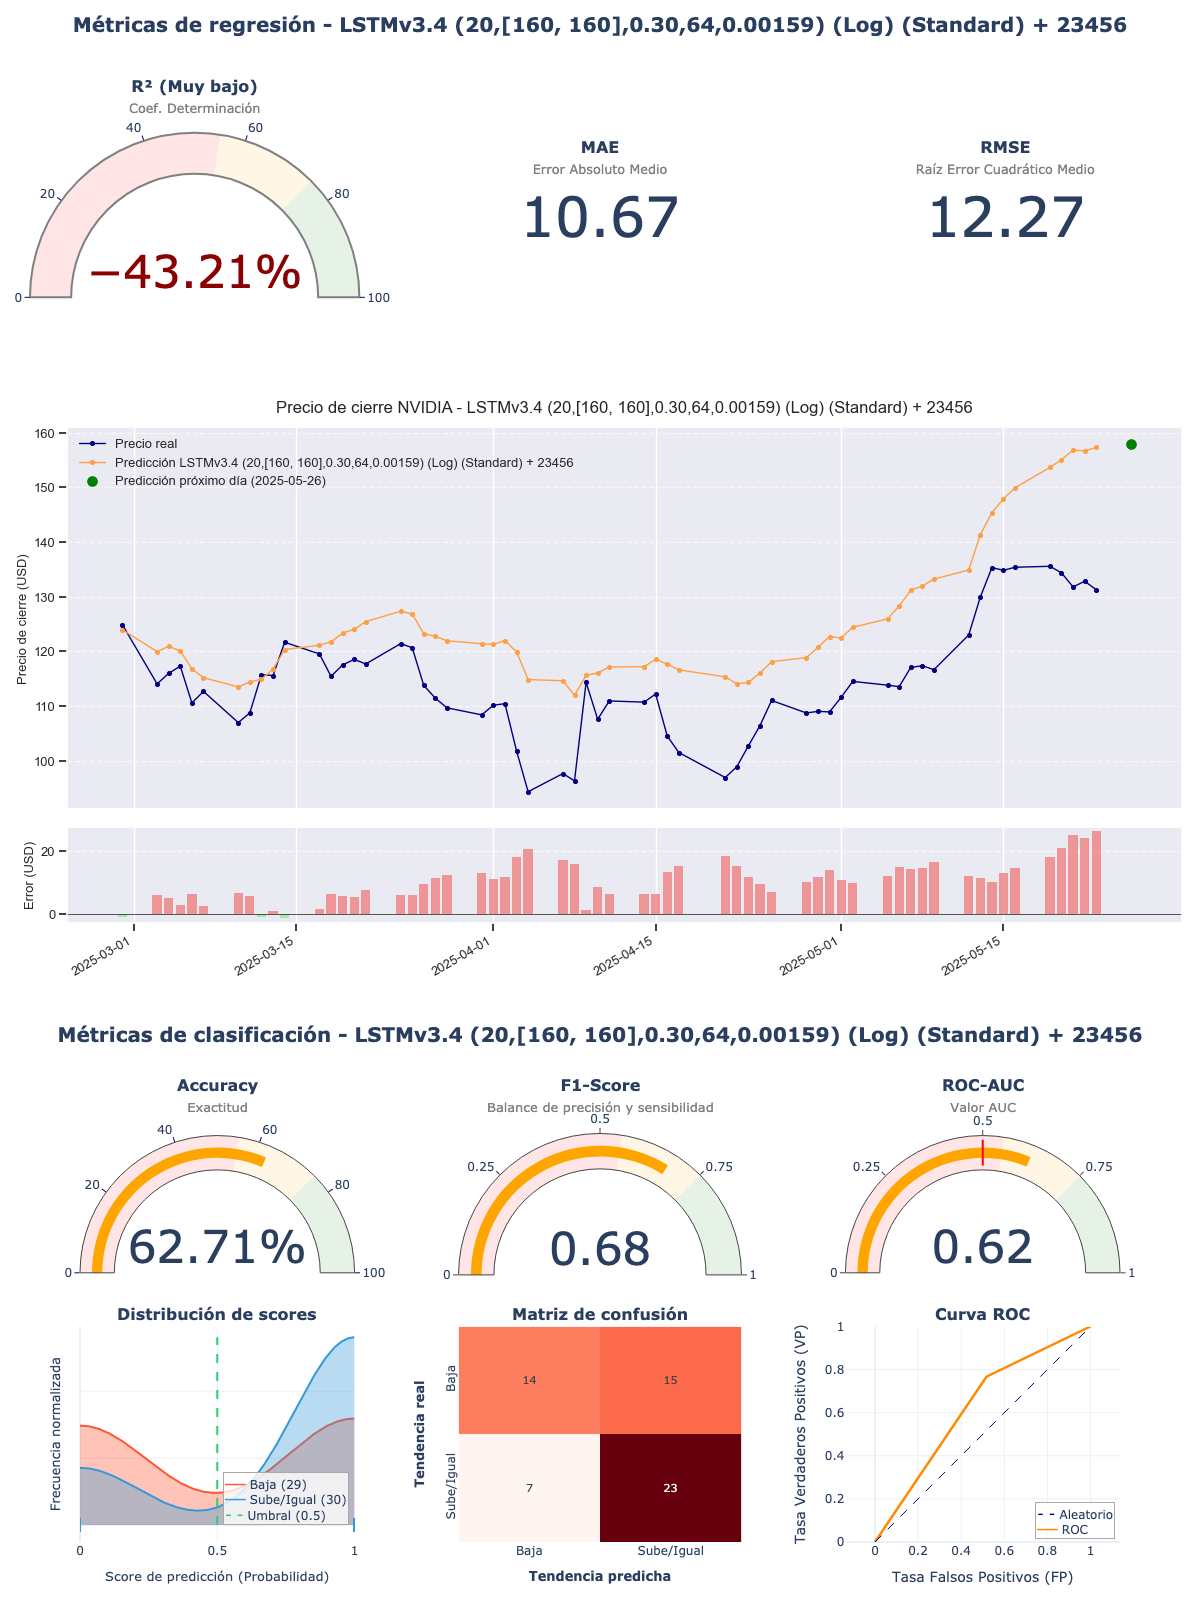

Source data for this figure (header and first rows):
model_title; model_hash; r2; mae; rmse; accuracy; f1_score; roc_auc; irb_regr; irb_clas; irb_total
LSTMv3.4 (20,[160, 160],0.30,64,0.00159)…; 58a74196; -0,4321; 10,6716; 12,2738; 0,6271; 0,6765; 0,6247; 0,0493; 1,2226; 0,6946
